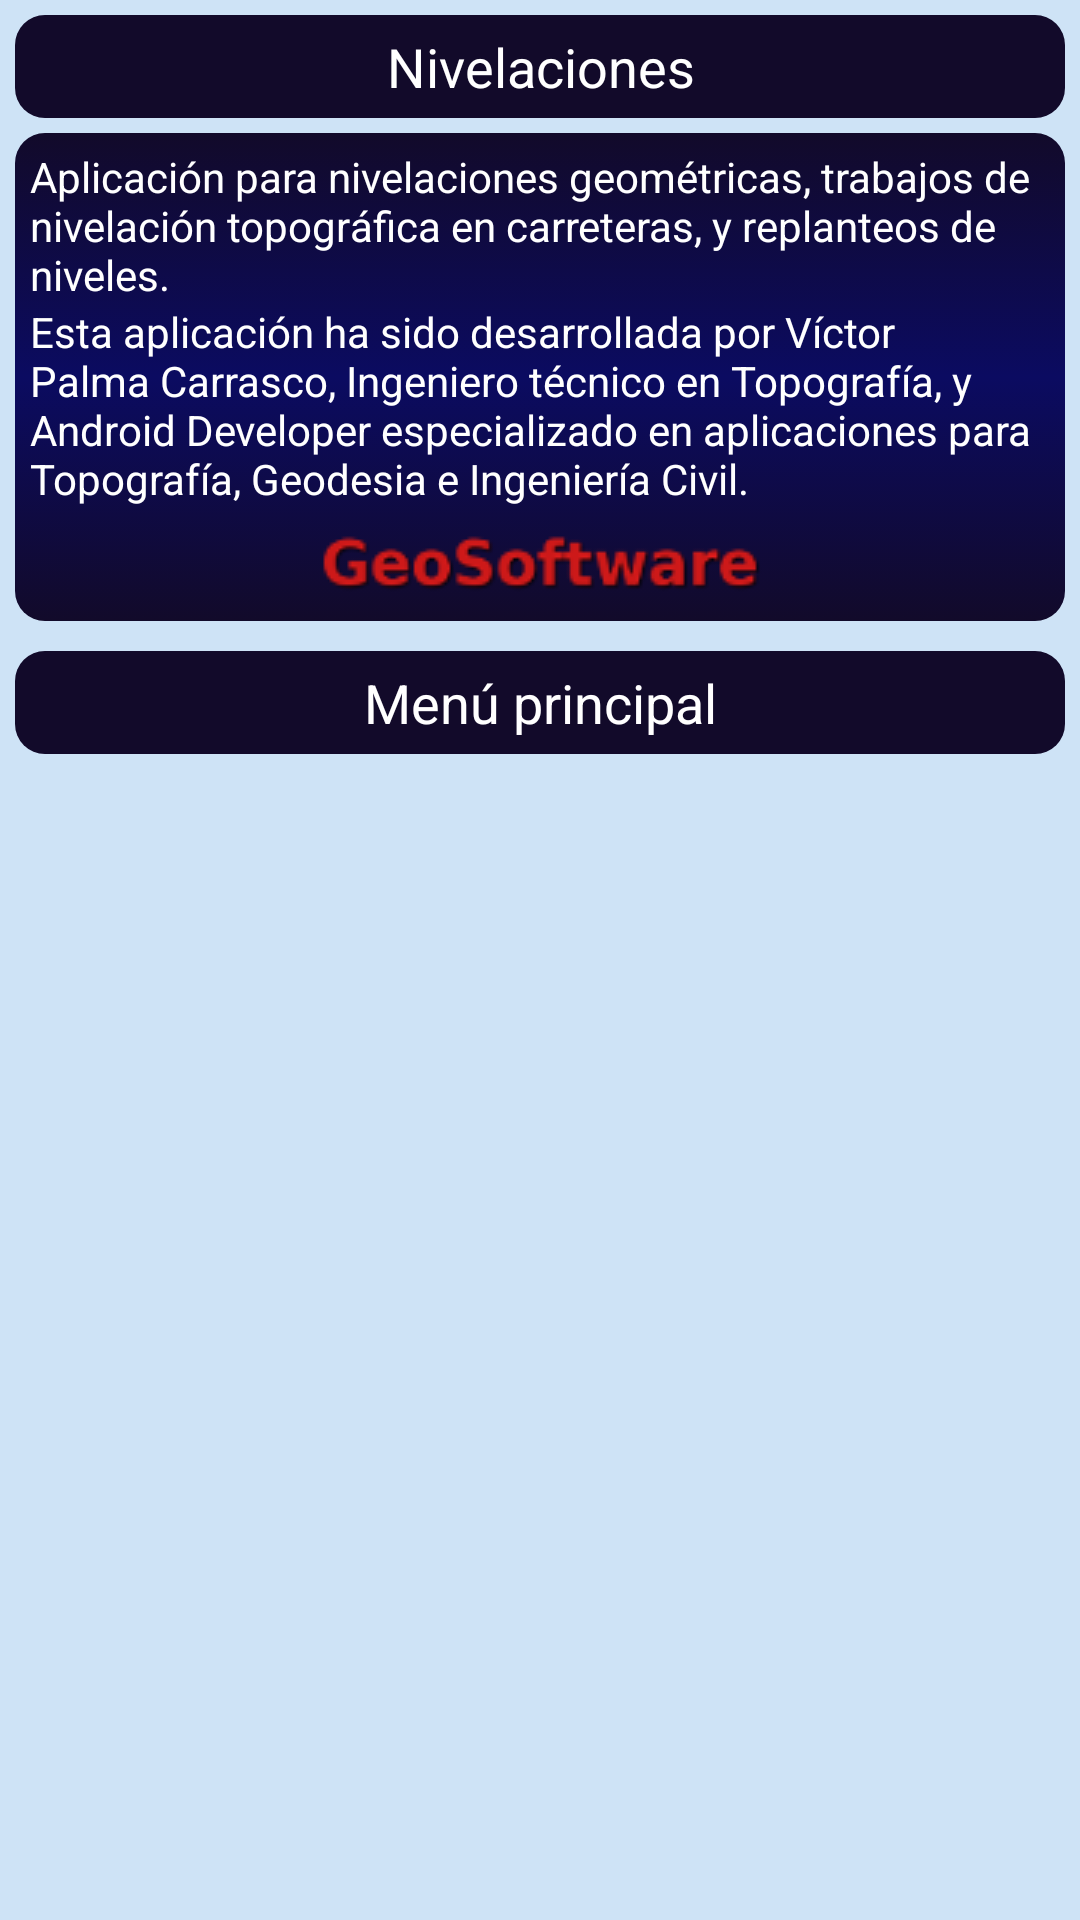

Android layout source for this screen:
<!-- AndroidManifest.xml: application theme AppTheme -->
<!-- res/layout/activity_main.xml -->
<LinearLayout xmlns:android="http://schemas.android.com/apk/res/android"
    xmlns:tools="http://schemas.android.com/tools"
    android:layout_width="match_parent"
    android:layout_height="match_parent"
    android:orientation="vertical"
    android:background="#FFCEE3F6" >

    <TextView
        android:id="@+id/textView1"
        android:layout_width="match_parent"
        android:layout_height="wrap_content"
        android:layout_marginLeft="5dip"
        android:layout_marginRight="5dip"
        android:layout_marginTop="5dip"
        android:background="@drawable/shape_solid_item"
        android:gravity="center_horizontal"
        android:text="@string/app_name"
        android:textAppearance="?android:attr/textAppearanceMedium"
        android:textColor="#FFFFFFFF" />

    <LinearLayout
        android:layout_width="match_parent"
        android:layout_height="wrap_content"
        android:orientation="vertical"
		android:background="@drawable/shape_gradient_item"
        android:layout_marginTop="5dip"
        android:layout_marginLeft="5dip"
        android:layout_marginRight="5dip" >

        <TextView
            android:id="@+id/textView2"
            android:layout_width="wrap_content"
            android:layout_height="wrap_content"
            android:text="@string/presentacion1"
            android:textAppearance="?android:attr/textAppearanceSmall"
            android:textColor="#FFFFFFFF" />

        <TextView
            android:id="@+id/textView3"
            android:layout_width="wrap_content"
            android:layout_height="wrap_content"
            android:text="@string/presentacion2"
            android:textAppearance="?android:attr/textAppearanceSmall"
            android:textColor="#FFFFFFFF" />
    
	    <ImageView
	        android:id="@+id/imageView1"
	        android:layout_width="match_parent"
	        android:layout_height="wrap_content"
	        android:layout_marginTop="5dip"
	        android:contentDescription="@string/app_name"
	        android:src="@drawable/logo_geosoftware" />

    </LinearLayout>

    <TextView
        android:id="@+id/textView4"
        android:layout_width="match_parent"
        android:layout_height="wrap_content"
        android:text="@string/menu_principal"
        android:textAppearance="?android:attr/textAppearanceMedium"
        android:gravity="center_horizontal" 
		android:background="@drawable/shape_solid_item"
        android:layout_marginTop="10dip"
        android:layout_marginLeft="5dip"
        android:layout_marginRight="5dip" 
        android:textColor="#FFFFFFFF" />

    <GridView
		android:id="@+id/gridview"
		android:layout_width="match_parent"
		android:layout_height="match_parent"
		android:columnWidth="100dp"
		android:numColumns="2"
		android:verticalSpacing="5dp"
		android:horizontalSpacing="5dp"
		android:stretchMode="columnWidth"
		android:gravity="center"
		android:layout_marginTop="5dip"
		android:layout_marginLeft="5dip"
		android:layout_marginRight="5dip"
		android:layout_marginBottom="5dip" >
    </GridView>

</LinearLayout>
<!-- resources referenced by this layout -->
<resources>
  <!-- drawable shape_gradient_item (drawable) -->
  <?xml version="1.0" encoding="utf-8"?>
  <selector xmlns:android="http://schemas.android.com/apk/res/android">
      <item>
          <shape>
              <gradient 
                  android:startColor="#FF120A2A"
                  android:centerColor="#FF0B0B61"
                  android:endColor="#FF120A2A"
                  android:angle="90"/>
              <corners
                  android:radius="10dip" />
              <padding
                  android:left="5dp"
                  android:top="5dp"
                  android:right="5dp"
                  android:bottom="5dp" />
          </shape>
      </item>
  </selector>
  <!-- drawable shape_solid_item (drawable) -->
  <?xml version="1.0" encoding="utf-8"?>
  <selector xmlns:android="http://schemas.android.com/apk/res/android">
      <item>
          <shape>
              <solid android:color="#FF120A2A"/>
              <corners
                  android:radius="10dip" />
              <padding
                  android:left="5dp"
                  android:top="5dp"
                  android:right="5dp"
                  android:bottom="5dp" />
          </shape>
      </item>
  </selector>
  <string name="app_name">Nivelaciones</string>
  <string name="menu_principal">Menú principal</string>
  <string name="presentacion1">Aplicación para nivelaciones geométricas, trabajos de nivelación topográfica en carreteras, y replanteos de niveles.</string>
  <string name="presentacion2">Esta aplicación ha sido desarrollada por Víctor Palma Carrasco, Ingeniero técnico en Topografía, y Android Developer especializado en aplicaciones para Topografía, Geodesia e Ingeniería Civil.</string>
  <style name="AppTheme" parent="AppBaseTheme">
          
          <item name="android:actionBarTabStyle">@style/MyActionBarTabStyle</item>
      </style>
  <style name="AppBaseTheme" parent="Theme.AppCompat.Light">
          
      </style>
  <style name="MyActionBarTabStyle" parent="@style/Widget.AppCompat.ActionBar.TabView">
          <item name="android:background">@drawable/action_bar_tab_indicator</item>
      </style>
  <!-- drawable shape_tab_indicator_not_selected (drawable) -->
  <?xml version="1.0" encoding="utf-8"?>
  <selector xmlns:android="http://schemas.android.com/apk/res/android">
      <item>
          <shape>
              <solid android:color="#FF0B0B61"/>
              <padding
                  android:left="5dp"
                  android:top="5dp"
                  android:right="5dp"
                  android:bottom="5dp" />
          </shape>
      </item>
  </selector>
  <!-- drawable shape_tab_indicator_selected (drawable) -->
  <?xml version="1.0" encoding="utf-8"?>
  <selector xmlns:android="http://schemas.android.com/apk/res/android">
      <item>
          <shape>
              <solid android:color="#FF120A2A"/>
              <padding
                  android:left="5dp"
                  android:top="5dp"
                  android:right="5dp"
                  android:bottom="5dp" />
          </shape>
      </item>
  </selector>
  <!-- drawable shape_tab_indicator_pressed (drawable) -->
  <?xml version="1.0" encoding="utf-8"?>
  <selector xmlns:android="http://schemas.android.com/apk/res/android">
      <item>
          <shape>
  		<solid android:color="#FFA9D0F5" />
              <padding
                  android:left="5dp"
                  android:top="5dp"
                  android:right="5dp"
                  android:bottom="5dp" />
          </shape>
      </item>
  </selector>
</resources>
